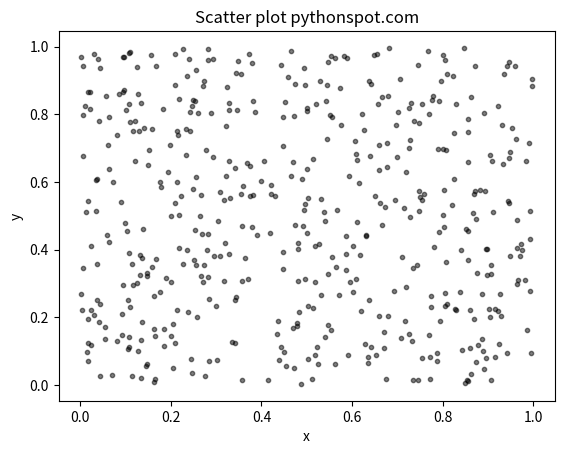

The matplotlib source for this figure:
import numpy as np
import matplotlib.pyplot as plt
# Create data
N = 500
x = np.random.rand(N)
y = np.random.rand(N)
colors = (0,0,0)
area = np.pi*3
# Plot
plt.scatter(x, y, s=area, c=colors, alpha=0.5)
plt.title('Scatter plot pythonspot.com')
plt.xlabel('x')
plt.ylabel('y')
plt.show()